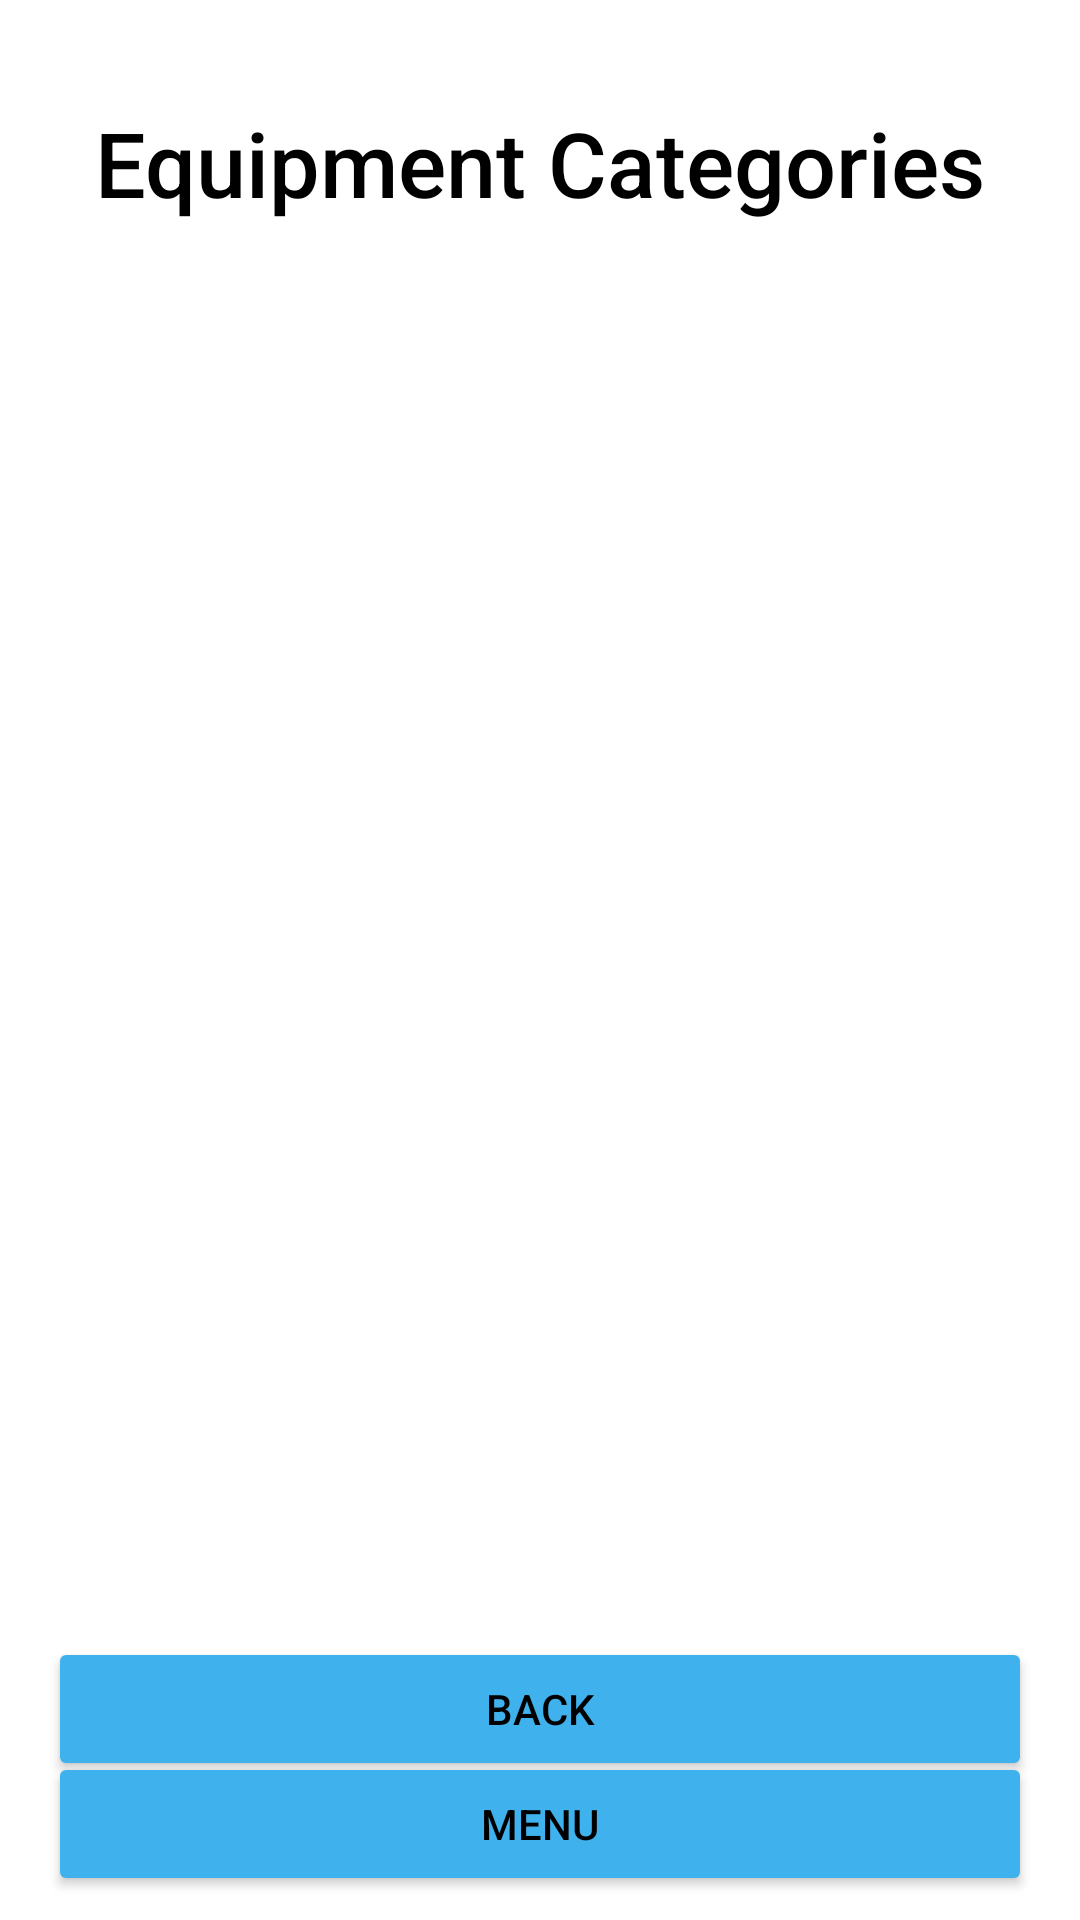

Produce the Android XML layout that renders to this screen, including the resource entries it uses.
<!-- AndroidManifest.xml: application theme MainAppTheme.Light -->
<!-- res/layout/activity_equipment_categories.xml -->
<?xml version="1.0" encoding="utf-8"?>
<androidx.constraintlayout.widget.ConstraintLayout xmlns:android="http://schemas.android.com/apk/res/android"
    xmlns:app="http://schemas.android.com/apk/res-auto"
    android:layout_width="match_parent"
    android:layout_height="match_parent">

    <ListView
        android:id="@+id/EquipmentList"
        android:layout_width="0dp"
        android:layout_height="0dp"
        android:layout_marginStart="16dp"
        android:layout_marginTop="16dp"
        android:layout_marginEnd="16dp"
        android:layout_marginBottom="16dp"
        app:layout_constraintBottom_toTopOf="@+id/guideline39"
        app:layout_constraintEnd_toEndOf="parent"
        app:layout_constraintStart_toStartOf="parent"
        app:layout_constraintTop_toTopOf="@+id/guideline38"
        app:layout_constraintVertical_bias="0.0" />

    <TextView
        android:id="@+id/TitleName"
        android:layout_width="0dp"
        android:layout_height="0dp"
        android:layout_marginStart="16dp"
        android:layout_marginTop="16dp"
        android:layout_marginEnd="16dp"
        android:layout_marginBottom="16dp"
        android:gravity="center"
        android:text="Equipment Categories"
        android:textSize="30sp"
        app:layout_constraintBottom_toTopOf="@+id/guideline38"
        app:layout_constraintEnd_toEndOf="parent"
        app:layout_constraintStart_toStartOf="parent"
        app:layout_constraintTop_toTopOf="parent" />

    <androidx.constraintlayout.widget.Guideline
        android:id="@+id/guideline38"
        android:layout_width="wrap_content"
        android:layout_height="wrap_content"
        android:orientation="horizontal"
        app:layout_constraintGuide_percent="0.17" />

    <androidx.constraintlayout.widget.Guideline
        android:id="@+id/guideline39"
        android:layout_width="wrap_content"
        android:layout_height="wrap_content"
        android:orientation="horizontal"
        app:layout_constraintGuide_percent="0.84" />

    <Button
        android:id="@+id/BackButt"
        android:layout_width="0dp"
        android:layout_height="wrap_content"
        android:layout_marginStart="16dp"
        android:layout_marginTop="8dp"
        android:layout_marginEnd="16dp"
        android:text="Back"
        app:layout_constraintEnd_toEndOf="parent"
        app:layout_constraintStart_toStartOf="parent"
        app:layout_constraintTop_toTopOf="@+id/guideline39" />

    <Button
        android:id="@+id/MenuButt"
        android:layout_width="0dp"
        android:layout_height="wrap_content"
        android:layout_marginStart="16dp"
        android:layout_marginEnd="16dp"
        android:layout_marginBottom="8dp"
        android:text="Menu"
        app:layout_constraintBottom_toBottomOf="parent"
        app:layout_constraintEnd_toEndOf="parent"
        app:layout_constraintStart_toStartOf="parent" />
</androidx.constraintlayout.widget.ConstraintLayout>
<!-- resources referenced by this layout -->
<resources>
  <style name="MainAppTheme.Light" parent="@style/MainAppTheme">
  
          <item name="itemtext">@color/LightMode_ButtonBack</item>
          <item name="itemtextback">@color/LightMode_Text</item>
  
          <item name="itemicontint">@color/LightMode_Back</item>
          <item name="itemiconback">@color/LightMode_ButtonBack</item>
          <item name="colorControlActivated">@color/LightMode_Back</item>
  
          <item name="buttonimagetint">@color/LightMode_ButtonBack</item>
          <item name="buttonimageback">@color/LightMode_Back</item>
  
          <item name="TextColor">@color/LightMode_Text</item>
          <item name="TextColorHint">@color/Hint</item>
          <item name="AppBackground">@color/LightMode_ButtonBack</item>
          <item name="AppAccent">@color/LightMode_Back</item>
  
          <item name="android:windowBackground">?attr/AppBackground</item>
          <item name="colorButtonNormal">?attr/AppAccent</item>
          <item name="android:textColor">?attr/TextColor</item>
          <item name="android:textColorPrimary">?attr/TextColor</item>
          <item name="android:textColorSecondary">?attr/TextColor</item>
          <item name="android:textColorTertiary">?attr/TextColor</item>
      </style>
  <style name="MainAppTheme" parent="AppTheme.NoActionBar">
          <item name="android:fontFamily">sans-serif-medium</item>
          <item name="android:textStyle">normal</item>
      </style>
  <color name="LightMode_ButtonBack">#FFFFFF</color>
  <color name="LightMode_Text">#000000</color>
  <color name="LightMode_Back">#3FB1ED</color>
  <color name="Hint">#919191</color>
  <style name="AppTheme.NoActionBar">
          <item name="windowActionBar">false</item>
          <item name="windowNoTitle">true</item>
      </style>
</resources>
